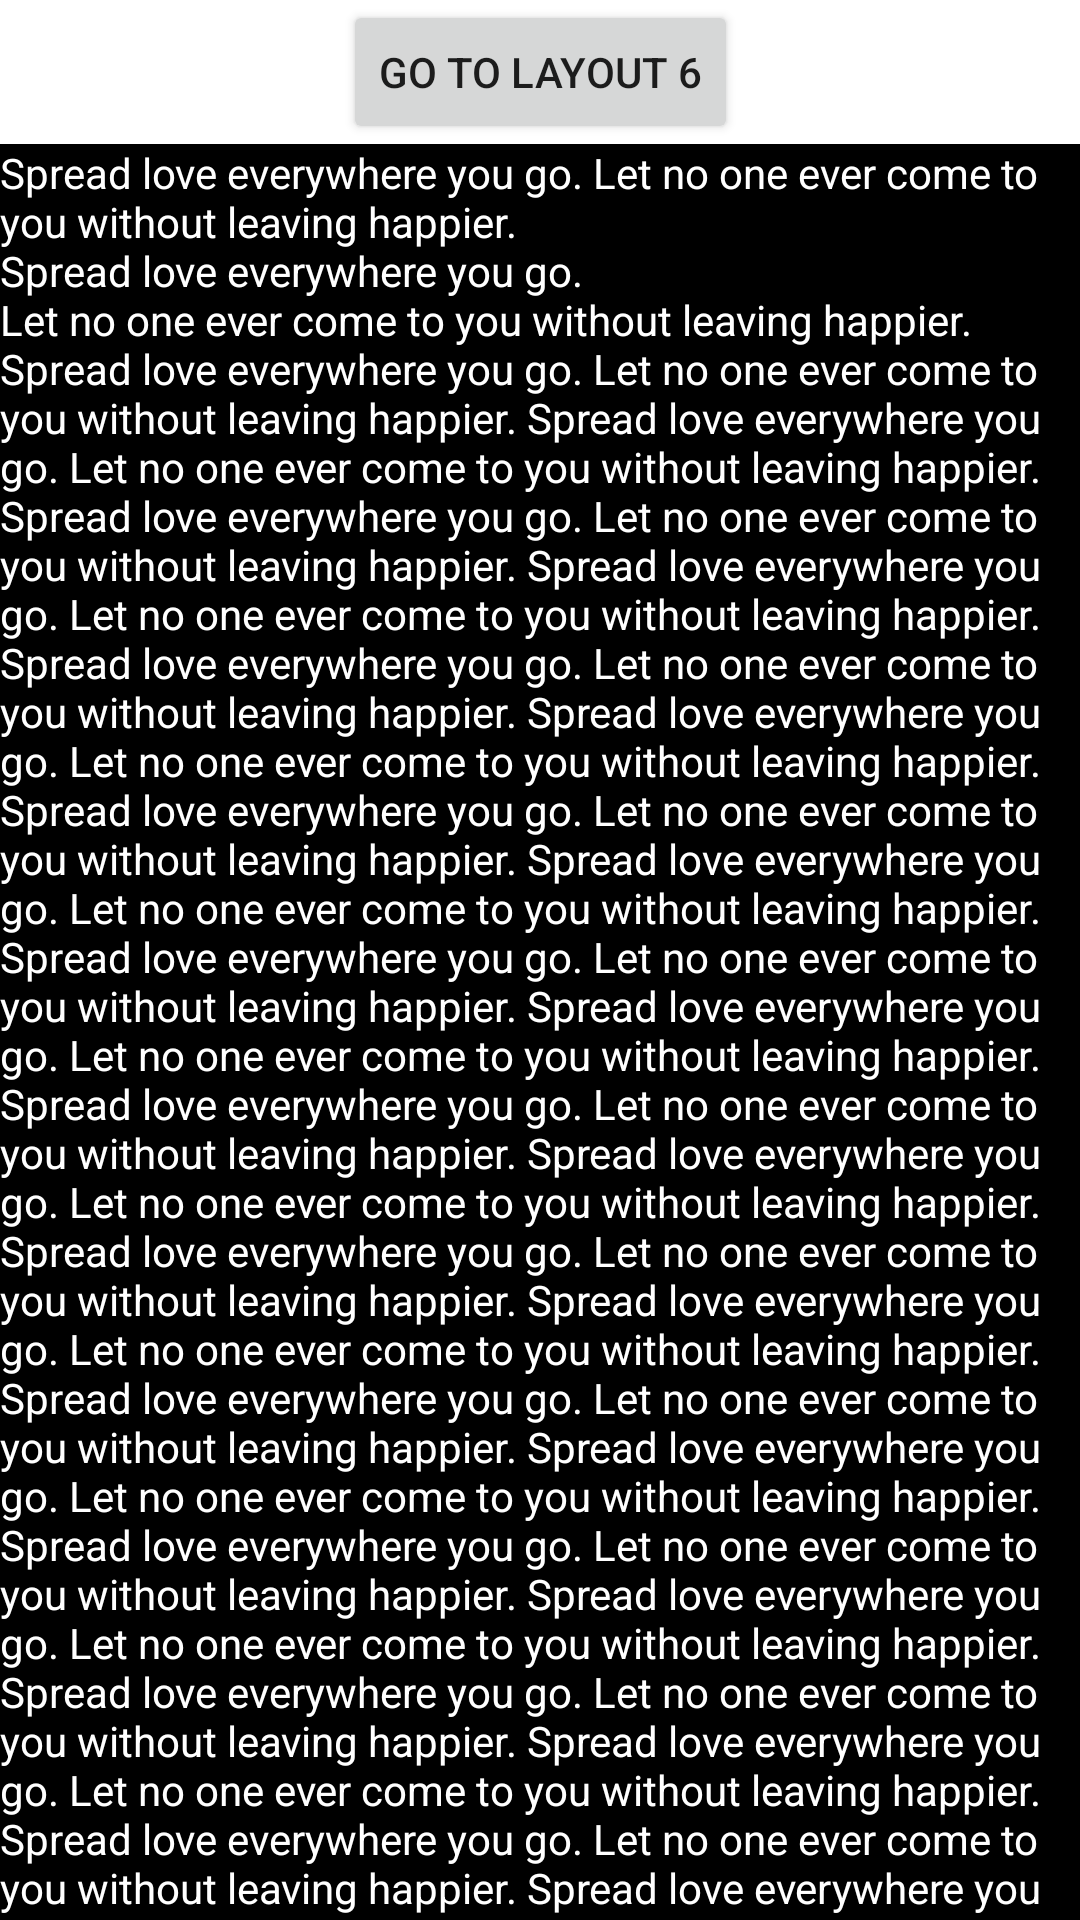

Reconstruct the res/layout file that produces this screen, plus the resources it refers to.
<!-- AndroidManifest.xml: application theme Theme.P3L03aYuMegan4Corners -->
<!-- res/layout/activity_5.xml -->
<?xml version="1.0" encoding="utf-8"?>
<androidx.constraintlayout.widget.ConstraintLayout xmlns:android="http://schemas.android.com/apk/res/android"
    xmlns:app="http://schemas.android.com/apk/res-auto"
    xmlns:tools="http://schemas.android.com/tools"
    android:layout_width="match_parent"
    android:layout_height="match_parent"
    android:background="@color/yellow_light"
    tools:context=".Activity5">

    <Button
        android:id="@+id/button_5"
        android:layout_width="wrap_content"
        android:layout_height="wrap_content"
        android:text="@string/go_to_layout_6"
        app:layout_constraintTop_toTopOf="parent"
        app:layout_constraintLeft_toLeftOf="parent"
        app:layout_constraintRight_toRightOf="parent"
        android:onClick="toLayout6"/>
    <ScrollView
        android:layout_width="wrap_content"
        android:layout_height="0dp"
        app:layout_constraintTop_toBottomOf="@id/button_5"
        app:layout_constraintBottom_toBottomOf="parent"
        app:layout_constraintLeft_toLeftOf="parent"
        android:background="@color/black">
        <TextView
            android:layout_width="wrap_content"
            android:layout_height="wrap_content"
            android:text="@string/long_quotes"
            android:textColor="@color/white"/>
    </ScrollView>
</androidx.constraintlayout.widget.ConstraintLayout>
<!-- resources referenced by this layout -->
<resources>
  <color name="black">#FF000000</color>
  <color name="white">#FFFFFFFF</color>
  <string name="go_to_layout_6">go to layout 6</string>
  <color name="green">#1B5E20</color>
  <color name="green_dark">#003300</color>
  <color name="teal_200">#FF03DAC5</color>
  <color name="teal_700">#FF018786</color>
</resources>
